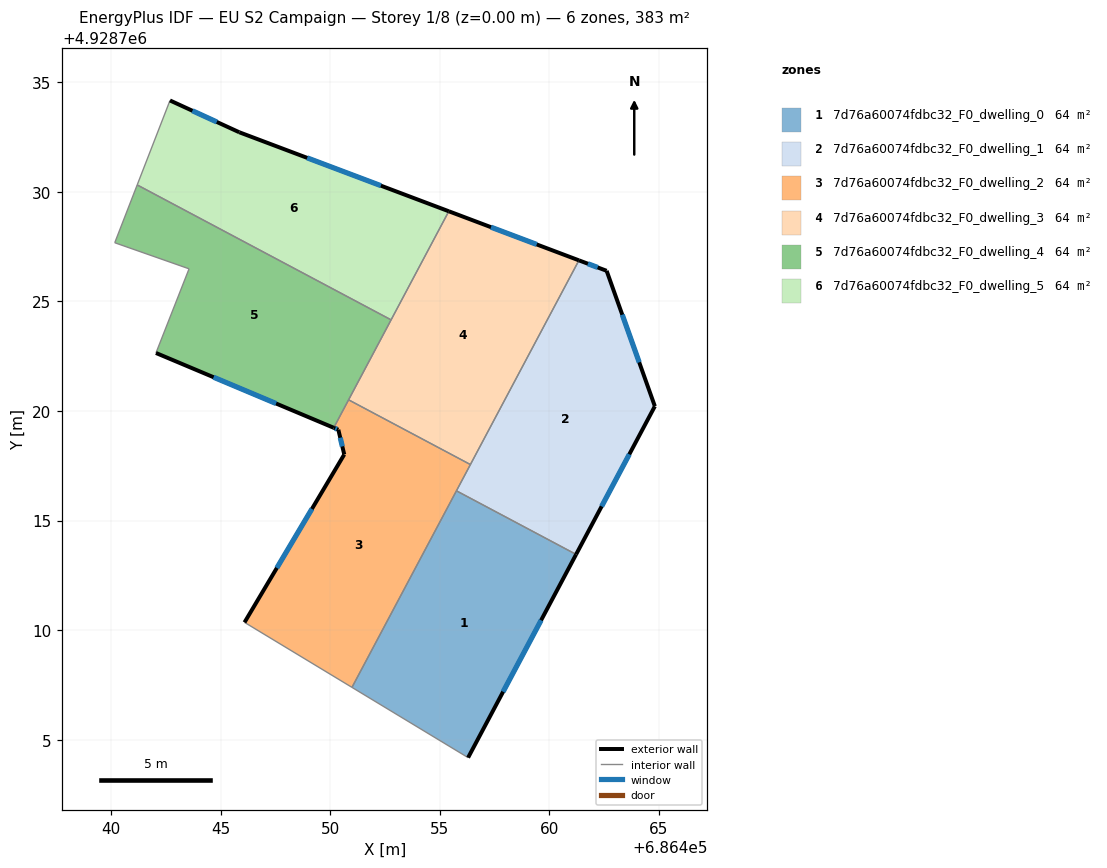
=== STOREY PLAN SPEC (per zone: floor XY polygon, exterior-wall plan segments, windows/doors) ===
zone 1: 7d76a60074fdbc32_F0_dwelling_0  (63.8 m²)
  floor: (686461.22, 4928713.46) (686456.30, 4928704.19) (686451.00, 4928707.39) (686455.76, 4928716.36)
  exterior wall: (686456.30, 4928704.19) – (686461.22, 4928713.46)  [10.5 m]
    window: (686457.89, 4928707.19) – (686459.62, 4928710.45)  [3.9 m²]
  interior walls: 3
zone 2: 7d76a60074fdbc32_F0_dwelling_1  (63.8 m²)
  floor: (686462.61, 4928726.40) (686464.81, 4928720.22) (686461.22, 4928713.46) (686455.76, 4928716.36) (686461.35, 4928726.87)
  exterior wall: (686462.61, 4928726.40) – (686461.35, 4928726.87)  [1.4 m]
    window: (686462.21, 4928726.55) – (686461.76, 4928726.72)  [0.5 m²]
  exterior wall: (686464.81, 4928720.22) – (686462.61, 4928726.40)  [6.6 m]
    window: (686464.10, 4928722.22) – (686463.33, 4928724.39)  [2.4 m²]
  exterior wall: (686461.22, 4928713.46) – (686464.81, 4928720.22)  [7.7 m]
    window: (686462.39, 4928715.65) – (686463.65, 4928718.03)  [2.8 m²]
  interior walls: 3
zone 3: 7d76a60074fdbc32_F0_dwelling_2  (63.8 m²)
  floor: (686456.40, 4928717.56) (686451.00, 4928707.39) (686446.09, 4928710.36) (686450.65, 4928718.02) (686450.38, 4928719.15) (686450.17, 4928719.24) (686450.84, 4928720.51)
  exterior wall: (686450.38, 4928719.15) – (686450.65, 4928718.02)  [1.2 m]
    window: (686450.46, 4928718.78) – (686450.56, 4928718.38)  [0.4 m²]
  exterior wall: (686450.17, 4928719.24) – (686450.38, 4928719.15)  [0.2 m]
    window: (686450.23, 4928719.21) – (686450.31, 4928719.18)  [0.1 m²]
  exterior wall: (686450.65, 4928718.02) – (686446.09, 4928710.36)  [8.9 m]
    window: (686449.17, 4928715.53) – (686447.57, 4928712.84)  [3.3 m²]
  interior walls: 5
zone 4: 7d76a60074fdbc32_F0_dwelling_3  (63.8 m²)
  floor: (686461.35, 4928726.87) (686456.40, 4928717.56) (686450.84, 4928720.51) (686455.42, 4928729.11)
  exterior wall: (686461.35, 4928726.87) – (686455.42, 4928729.11)  [6.3 m]
    window: (686459.43, 4928727.60) – (686457.34, 4928728.39)  [2.4 m²]
  interior walls: 4
zone 5: 7d76a60074fdbc32_F0_dwelling_4  (63.8 m²)
  floor: (686452.78, 4928724.16) (686450.17, 4928719.24) (686442.06, 4928722.65) (686443.56, 4928726.49) (686440.18, 4928727.68) (686441.20, 4928730.31)
  exterior wall: (686442.06, 4928722.65) – (686450.17, 4928719.24)  [8.8 m]
    window: (686444.68, 4928721.54) – (686447.54, 4928720.34)  [3.3 m²]
  interior walls: 6
zone 6: 7d76a60074fdbc32_F0_dwelling_5  (63.8 m²)
  floor: (686455.42, 4928729.11) (686452.78, 4928724.16) (686441.20, 4928730.31) (686442.69, 4928734.17) (686445.85, 4928732.72)
  exterior wall: (686445.85, 4928732.72) – (686442.69, 4928734.17)  [3.5 m]
    window: (686444.83, 4928733.19) – (686443.72, 4928733.70)  [1.3 m²]
  exterior wall: (686455.42, 4928729.11) – (686445.85, 4928732.72)  [10.2 m]
    window: (686452.32, 4928730.28) – (686448.95, 4928731.55)  [3.8 m²]
  interior walls: 3

=== DERIVED (storey summary) ===
Building: EU S2 Campaign
Storey: 1 of 8  (floor level z = 0.00 m)
Storey gross floor area: 383.1 m²
Zones on this storey: 6
  - 7d76a60074fdbc32_F0_dwelling_0: floor 63.8 m²; exterior wall 10.5 m (31.5 m²); 1 window(s) 3.9 m²; WWR 12.4%
  - 7d76a60074fdbc32_F0_dwelling_1: floor 63.8 m²; exterior wall 15.6 m (46.7 m²); 3 window(s) 5.8 m²; WWR 12.4%
  - 7d76a60074fdbc32_F0_dwelling_2: floor 63.8 m²; exterior wall 10.3 m (30.9 m²); 3 window(s) 3.8 m²; WWR 12.4%
  - 7d76a60074fdbc32_F0_dwelling_3: floor 63.8 m²; exterior wall 6.3 m (19.0 m²); 1 window(s) 2.4 m²; WWR 12.4%
  - 7d76a60074fdbc32_F0_dwelling_4: floor 63.8 m²; exterior wall 8.8 m (26.4 m²); 1 window(s) 3.3 m²; WWR 12.4%
  - 7d76a60074fdbc32_F0_dwelling_5: floor 63.8 m²; exterior wall 13.7 m (41.1 m²); 2 window(s) 5.1 m²; WWR 12.4%
Zone adjacency (shared interzone walls):
  - 7d76a60074fdbc32_F0_dwelling_0 ↔ 7d76a60074fdbc32_F0_dwelling_1
  - 7d76a60074fdbc32_F0_dwelling_0 ↔ 7d76a60074fdbc32_F0_dwelling_2
  - 7d76a60074fdbc32_F0_dwelling_1 ↔ 7d76a60074fdbc32_F0_dwelling_2
  - 7d76a60074fdbc32_F0_dwelling_1 ↔ 7d76a60074fdbc32_F0_dwelling_3
  - 7d76a60074fdbc32_F0_dwelling_2 ↔ 7d76a60074fdbc32_F0_dwelling_3
  - 7d76a60074fdbc32_F0_dwelling_2 ↔ 7d76a60074fdbc32_F0_dwelling_4
  - 7d76a60074fdbc32_F0_dwelling_3 ↔ 7d76a60074fdbc32_F0_dwelling_4
  - 7d76a60074fdbc32_F0_dwelling_3 ↔ 7d76a60074fdbc32_F0_dwelling_5
  - 7d76a60074fdbc32_F0_dwelling_4 ↔ 7d76a60074fdbc32_F0_dwelling_5